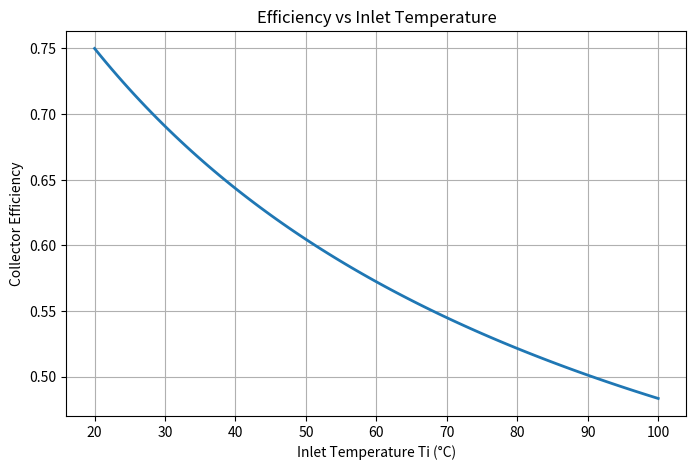

Write the Python code that produced this figure.
import numpy as np
import matplotlib.pyplot as plt

# Constants
F_r_tow_alpha = 0.75
FrUl = 4.0

Ta = 20
Gt = np.linspace(600, 1200, 100)

Ti = np.linspace(20,100,100)

eff = F_r_tow_alpha - FrUl*((Ti-Ta)/Gt)

plt.figure(figsize=(8,5))
plt.plot(Ti, eff, linewidth=2)

plt.xlabel('Inlet Temperature Ti (°C)')
plt.ylabel('Collector Efficiency')
plt.title('Efficiency vs Inlet Temperature')
plt.grid(True)

plt.show()
